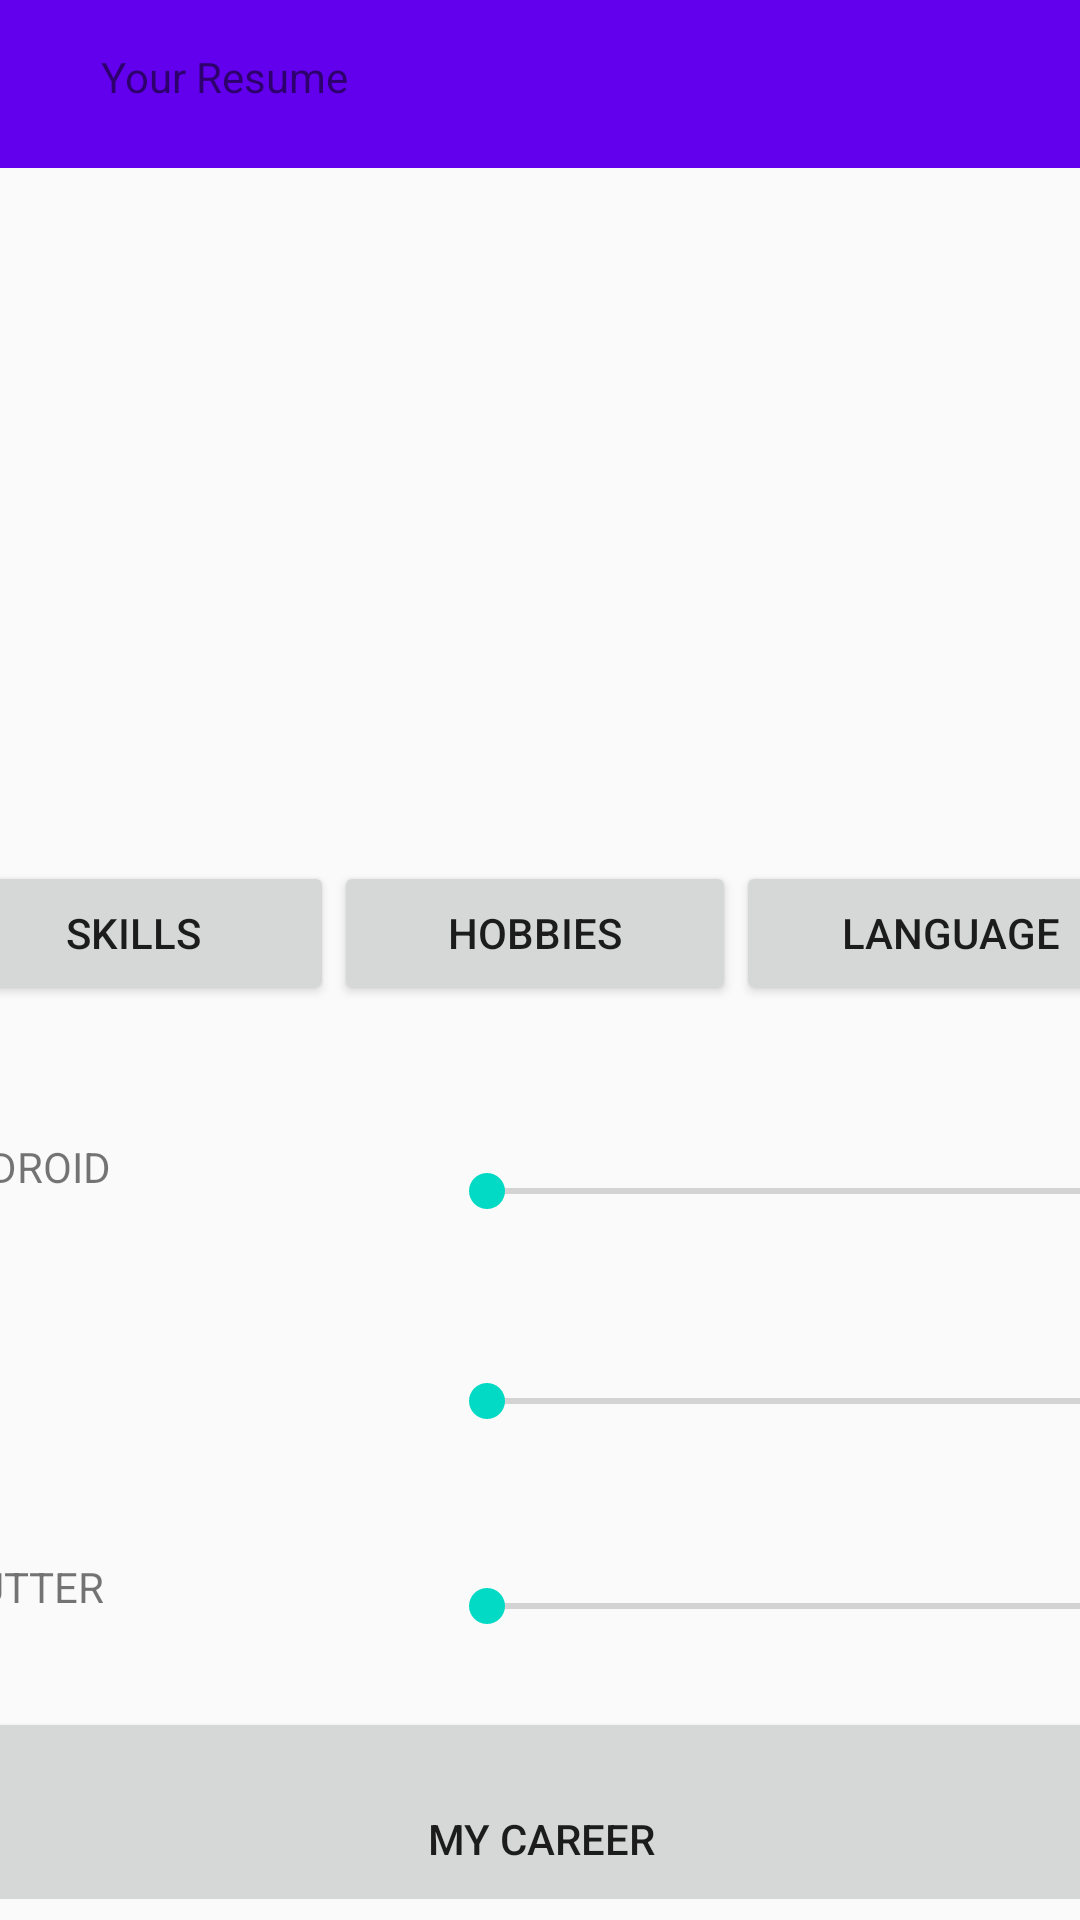

Produce the Android XML layout that renders to this screen, including the resource entries it uses.
<!-- AndroidManifest.xml: application theme Theme.LeagueOfLegends -->
<!-- res/layout/activity_main.xml -->
<?xml version="1.0" encoding="utf-8"?>
<android.support.constraint.ConstraintLayout xmlns:android="http://schemas.android.com/apk/res/android"
    xmlns:app="http://schemas.android.com/apk/res-auto"
    xmlns:tools="http://schemas.android.com/tools"
    android:layout_width="match_parent"
    android:layout_height="match_parent"
    tools:context=".MainActivity">

    <android.support.v7.widget.Toolbar
        android:id="@+id/toolbar"
        android:layout_width="match_parent"
        android:layout_height="wrap_content"
        android:background="?attr/colorPrimary"
        android:minHeight="?attr/actionBarSize"
        android:theme="?attr/actionBarTheme"
        app:layout_constraintBottom_toBottomOf="parent"
        app:layout_constraintEnd_toEndOf="parent"
        app:layout_constraintStart_toStartOf="parent"
        app:layout_constraintTop_toTopOf="parent"
        app:layout_constraintVertical_bias="0.0" />

    <TextView
        android:id="@+id/textView"
        android:layout_width="wrap_content"
        android:layout_height="wrap_content"
        android:layout_marginTop="16dp"
        android:text="Your Resume"
        app:layout_constraintBottom_toBottomOf="@+id/toolbar"
        app:layout_constraintEnd_toEndOf="@+id/toolbar"
        app:layout_constraintHorizontal_bias="0.121"
        app:layout_constraintStart_toStartOf="@+id/toolbar"
        app:layout_constraintTop_toTopOf="parent"
        app:layout_constraintVertical_bias="0.0" />

    <LinearLayout
        android:layout_width="406dp"
        android:layout_height="570dp"
        android:orientation="vertical"
        app:layout_constraintBottom_toBottomOf="parent"
        app:layout_constraintEnd_toEndOf="parent"
        app:layout_constraintStart_toStartOf="parent"
        app:layout_constraintTop_toBottomOf="@+id/toolbar">

        <LinearLayout
            android:id="@+id/linearLayout2"
            android:layout_width="411dp"
            android:layout_height="76dp"
            android:layout_marginTop="224dp"
            android:orientation="horizontal">

            <Button
                android:id="@+id/button3"
                android:layout_width="wrap_content"
                android:layout_height="wrap_content"
                android:layout_weight="1"
                android:text="SKILLS" />

            <Button
                android:id="@+id/button2"
                android:layout_width="wrap_content"
                android:layout_height="wrap_content"
                android:layout_weight="1"
                android:text="HOBBIES" />

            <Button
                android:id="@+id/button"
                android:layout_width="wrap_content"
                android:layout_height="wrap_content"
                android:layout_weight="1"
                android:text="LANGUAGE" />
        </LinearLayout>

        <LinearLayout
            android:id="@+id/linearLayout"
            android:layout_width="413dp"
            android:layout_height="206dp"
            android:orientation="vertical">

            <LinearLayout
                android:layout_width="match_parent"
                android:layout_height="68dp"
                android:orientation="horizontal">

                <TextView
                    android:id="@+id/textView2"
                    android:layout_width="169dp"
                    android:layout_height="match_parent"
                    android:text="                                                                                           ANDROID" />

                <SeekBar
                    android:id="@+id/seekBar2"
                    android:layout_width="241dp"
                    android:layout_height="match_parent" />
            </LinearLayout>

            <LinearLayout
                android:layout_width="match_parent"
                android:layout_height="72dp"
                android:orientation="horizontal">

                <TextView
                    android:id="@+id/textView3"
                    android:layout_width="169dp"
                    android:layout_height="match_parent"
                    android:text="                                                                                                  IOS" />

                <SeekBar
                    android:id="@+id/seekBar3"
                    android:layout_width="242dp"
                    android:layout_height="match_parent" />
            </LinearLayout>

            <LinearLayout
                android:layout_width="410dp"
                android:layout_height="65dp"
                android:orientation="horizontal">

                <TextView
                    android:id="@+id/textView4"
                    android:layout_width="169dp"
                    android:layout_height="match_parent"
                    android:text="                                                                                            FLUTTER" />

                <SeekBar
                    android:id="@+id/seekBar"
                    android:layout_width="242dp"
                    android:layout_height="match_parent" />
            </LinearLayout>

        </LinearLayout>

        <Button
            android:id="@+id/secondActivityBtn"
            android:layout_width="match_parent"
            android:layout_height="88dp"
            android:text="MY CAREER"

            />

    </LinearLayout>

</android.support.constraint.ConstraintLayout>
<!-- resources referenced by this layout -->
<resources>
  <style name="Theme.LeagueOfLegends" parent="Theme.AppCompat.Light.DarkActionBar">
          
          <item name="colorPrimary">@color/purple_500</item>
          <item name="colorPrimaryDark">@color/purple_700</item>
          <item name="colorAccent">@color/teal_200</item>
          
      </style>
  <!-- not gathered from this repository: default colours our renderer supplied (Android Studio template values) -->
  <color name="purple_500">#FF6200EE</color>
  <color name="purple_700">#FF3700B3</color>
  <color name="teal_200">#FF03DAC5</color>
</resources>
